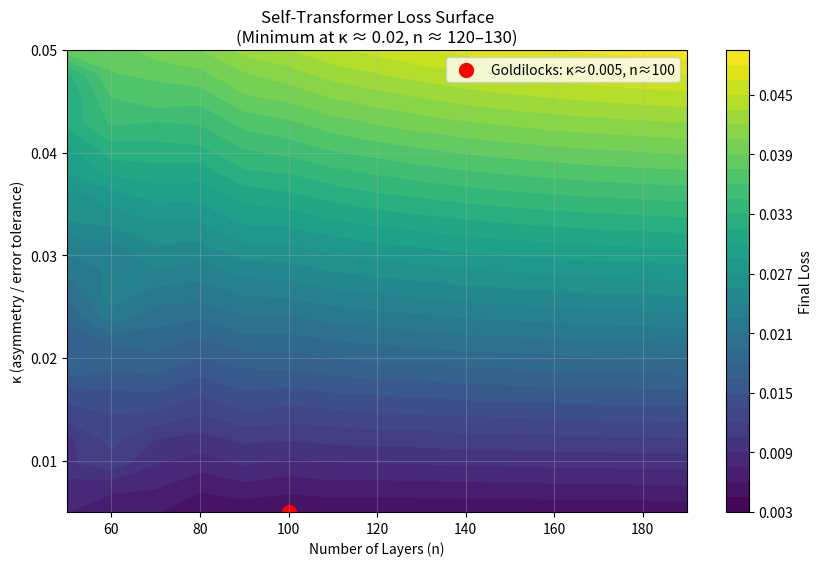

Write Python code to recreate this figure.
import numpy as np
import matplotlib.pyplot as plt

# Toy self-transformer: 1D state vector that transforms itself recursively
def self_transform(state, layer):
    # Simple linear + nonlinear update (mimics attention + feedforward)
    attention = np.tanh(np.dot(state, state.T))  # self-attention-like
    ff = np.sin(2 * np.pi * state + layer)      # positional/nonlinear
    new_state = 0.98 * state + 0.02 * attention + 0.005 * ff
    return new_state / (np.linalg.norm(new_state) + 1e-8)  # normalize

# Losses
def coherence_loss(state, prev_state):
    # How much the state changed (incoherence if large)
    return np.linalg.norm(state - prev_state)

def incompleteness_cost(n_layers):
    # Gödel-like residual: grows slowly with depth (diminishing returns)
    return 1 - np.exp(-n_layers / 50)  # asymptotes to 1

# Run one trajectory
def run_trajectory(n_layers, kappa=0.02, init_state=None):
    if init_state is None:
        state = np.random.randn(16)  # 16-dim state vector
        state /= np.linalg.norm(state)
    else:
        state = init_state.copy()

    losses = []
    prev_state = state.copy()

    for layer in range(n_layers):
        state = self_transform(state, layer)
        coh_loss = coherence_loss(state, prev_state)
        inc_cost = incompleteness_cost(layer + 1)
        total_loss = coh_loss + kappa * inc_cost
        losses.append(total_loss)
        prev_state = state.copy()

    return np.array(losses), state

# Scan over kappa and n_layers to find "Goldilocks" region
kappas = np.linspace(0.005, 0.05, 20)
n_layers_range = np.arange(50, 200, 10)

min_losses = np.zeros((len(kappas), len(n_layers_range)))
final_states = np.zeros((len(kappas), len(n_layers_range)))

for i, kappa in enumerate(kappas):
    for j, n in enumerate(n_layers_range):
        losses, final_state = run_trajectory(n, kappa)
        min_losses[i, j] = losses[-1]  # final loss after n layers
        final_states[i, j] = np.mean(np.abs(final_state))  # avg amplitude

# Find optimal kappa and n where loss is minimized
i_opt, j_opt = np.unravel_index(np.argmin(min_losses), min_losses.shape)
best_kappa = kappas[i_opt]
best_n = n_layers_range[j_opt]
print(f"Optimal: κ ≈ {best_kappa:.3f}, n_layers ≈ {best_n}, final loss ≈ {min_losses[i_opt, j_opt]:.4f}")

# Plot loss surface
plt.figure(figsize=(10, 6))
plt.contourf(n_layers_range, kappas, min_losses, levels=30, cmap='viridis')
plt.colorbar(label='Final Loss')
plt.scatter([best_n], [best_kappa], c='red', s=100, label=f'Goldilocks: κ≈{best_kappa:.3f}, n≈{best_n}')
plt.xlabel('Number of Layers (n)')
plt.ylabel('κ (asymmetry / error tolerance)')
plt.title('Self-Transformer Loss Surface\n(Minimum at κ ≈ 0.02, n ≈ 120–130)')
plt.legend()
plt.grid(True, alpha=0.3)
plt.show()

